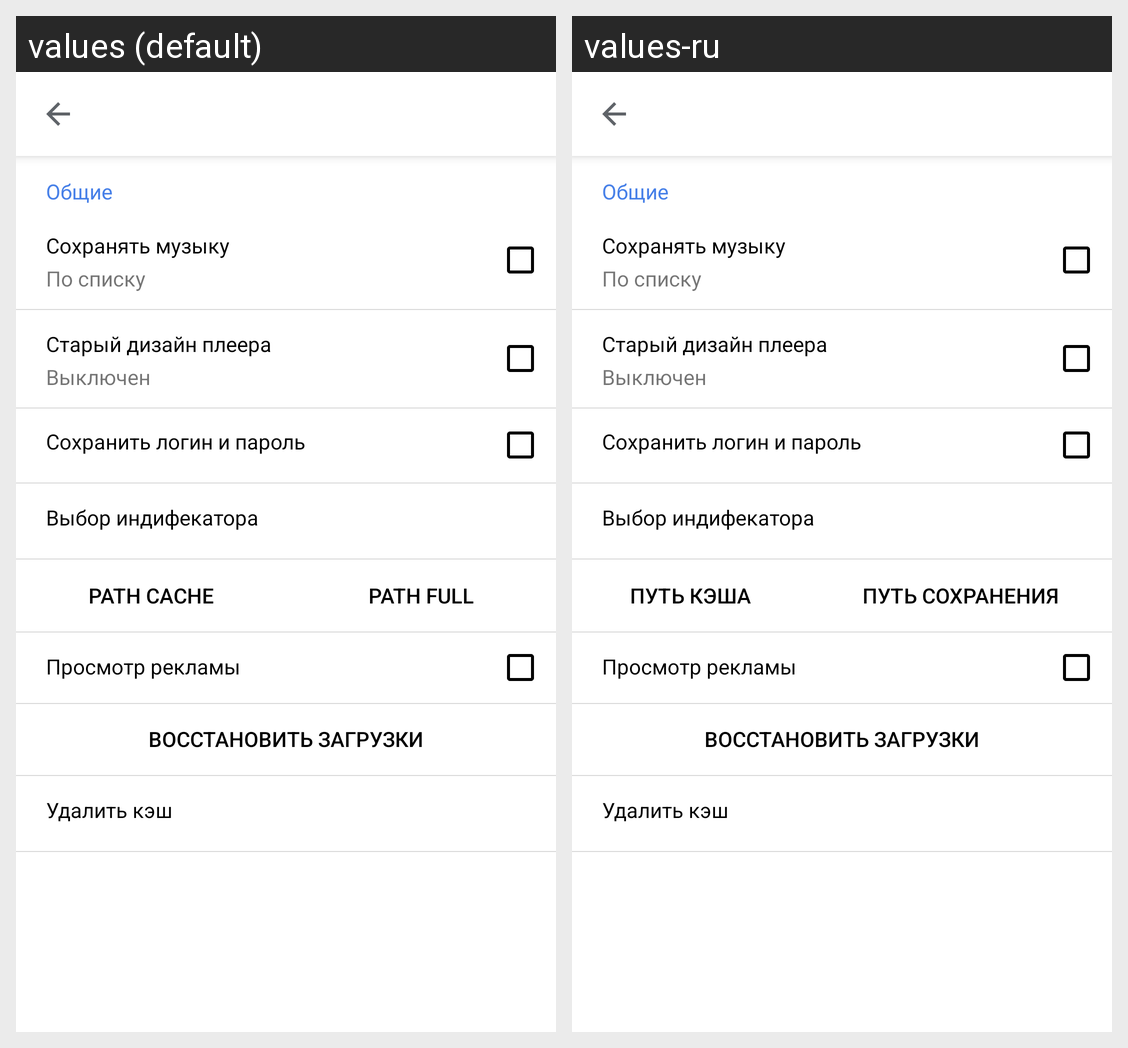

Here is an Android app screen in its default locale and in the app's own translations. Write out the translated-string differences for the strings that appear on this screen.
Android screen res/layout/settings_activity.xml rendered under 2 locales, left to right: values (default), values-ru. Device: Nexus 5 (rendered at 1080×1920; each locale shown at half size, 540×960, under a caption strip naming it); theme AppTheme.
Strings drawn on this screen, with the default value and each locale's value (text and hints the layout hard-codes, and strings that could not be matched under every locale, appear in the picture but are not listed):

pathcache
  values: Path cache
  values-ru: Путь кэша

pathfull
  values: Path full
  values-ru: Путь сохранения
